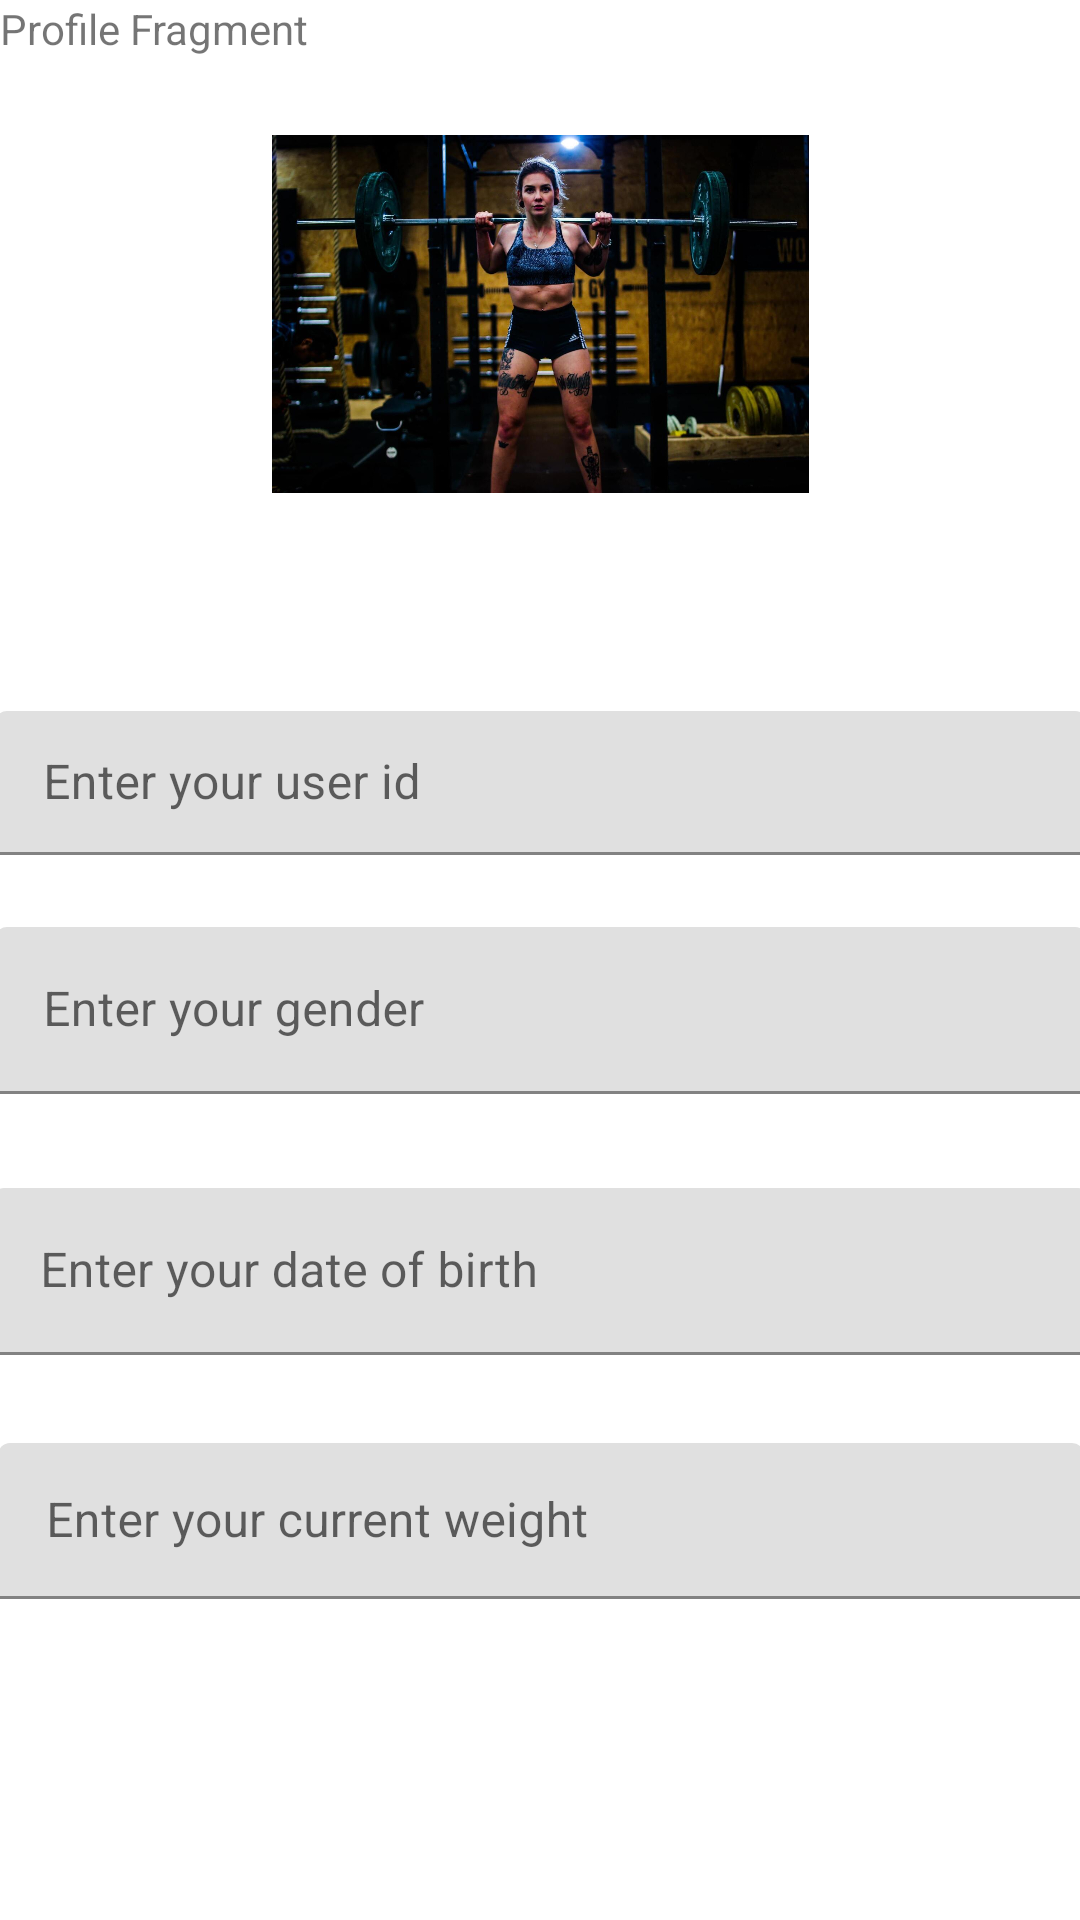

This screen was rendered from an Android layout file. Write that file and the resources it references.
<!-- AndroidManifest.xml: application theme Theme.WorkoutLog -->
<!-- res/layout/fragment_profile.xml -->
<?xml version="1.0" encoding="utf-8"?>
<FrameLayout xmlns:android="http://schemas.android.com/apk/res/android"
    xmlns:app="http://schemas.android.com/apk/res-auto"
    xmlns:tools="http://schemas.android.com/tools"
    android:layout_width="match_parent"
    android:layout_height="match_parent"
    tools:context=".ui.ProfileFragment">

    
    <TextView
        android:layout_width="match_parent"
        android:layout_height="match_parent"
        android:hint="profile"
        android:text="Profile Fragment" />

    <androidx.constraintlayout.widget.ConstraintLayout
        android:layout_width="match_parent"
        android:layout_height="match_parent">

        <ImageView
            android:id="@+id/imgPhoto"
            android:layout_width="179dp"
            android:layout_height="201dp"
            android:layout_marginTop="4dp"
            android:src="@drawable/gyma"
            app:layout_constraintEnd_toEndOf="parent"
            app:layout_constraintStart_toStartOf="parent"
            app:layout_constraintTop_toTopOf="parent" />

        <com.google.android.material.textfield.TextInputLayout
            android:id="@+id/etSex"
            android:layout_width="364dp"
            android:layout_height="48dp"
            android:layout_marginStart="16dp"
            android:layout_marginTop="32dp"
            android:layout_marginEnd="16dp"
            app:layout_constraintEnd_toEndOf="parent"
            app:layout_constraintStart_toStartOf="parent"
            app:layout_constraintTop_toBottomOf="@+id/imgPhoto">

            <com.google.android.material.textfield.TextInputEditText
                android:id="@+id/tilName"
                android:layout_width="match_parent"
                android:layout_height="wrap_content"
                android:hint="Enter your user id" />
        </com.google.android.material.textfield.TextInputLayout>

        <com.google.android.material.textfield.TextInputLayout
            android:id="@+id/etId"
            android:layout_width="364dp"
            android:layout_height="63dp"
            android:layout_marginStart="16dp"
            android:layout_marginTop="24dp"
            android:layout_marginEnd="16dp"
            app:layout_constraintEnd_toEndOf="parent"
            app:layout_constraintStart_toStartOf="parent"
            app:layout_constraintTop_toBottomOf="@+id/etSex">

            <com.google.android.material.textfield.TextInputEditText
                android:id="@+id/tilEmail"
                android:layout_width="match_parent"
                android:layout_height="wrap_content"
                android:hint="Enter your gender" />
        </com.google.android.material.textfield.TextInputLayout>

        <com.google.android.material.textfield.TextInputLayout
            android:id="@+id/etDate"
            android:layout_width="366dp"
            android:layout_height="61dp"
            android:layout_marginStart="16dp"
            android:layout_marginTop="24dp"
            android:layout_marginEnd="16dp"
            app:layout_constraintEnd_toEndOf="parent"
            app:layout_constraintStart_toStartOf="parent"
            app:layout_constraintTop_toBottomOf="@+id/etId">

            <com.google.android.material.textfield.TextInputEditText
                android:id="@+id/tilPassword"
                android:layout_width="match_parent"
                android:layout_height="wrap_content"
                android:hint="Enter your date of birth" />
        </com.google.android.material.textfield.TextInputLayout>

        <com.google.android.material.textfield.TextInputLayout
            android:id="@+id/etWeight"
            android:layout_width="362dp"
            android:layout_height="52dp"
            android:layout_marginStart="16dp"
            android:layout_marginTop="24dp"
            android:layout_marginEnd="16dp"
            app:layout_constraintEnd_toEndOf="parent"
            app:layout_constraintStart_toStartOf="parent"
            app:layout_constraintTop_toBottomOf="@+id/etDate">

            <com.google.android.material.textfield.TextInputEditText
                android:id="@+id/tilWeight"
                android:layout_width="match_parent"
                android:layout_height="wrap_content"
                android:hint="Enter your current weight" />
        </com.google.android.material.textfield.TextInputLayout>

        <Button
            android:id="@+id/btnSave"
            android:layout_width="wrap_content"
            android:layout_height="wrap_content"
            android:layout_marginStart="153dp"
            android:layout_marginTop="32dp"
            android:layout_marginEnd="164dp"
            android:layout_marginBottom="118dp"
            android:text="Save"
            android:textSize="20sp"
            app:layout_constraintBottom_toBottomOf="parent"
            app:layout_constraintEnd_toEndOf="parent"
            app:layout_constraintStart_toStartOf="parent"
            app:layout_constraintTop_toBottomOf="@+id/etWeight" />

    </androidx.constraintlayout.widget.ConstraintLayout>

</FrameLayout>
<!-- resources referenced by this layout -->
<resources>
  <!-- drawable gyma: jpg bitmap (drawable, 121781 bytes) -->
  <style name="Theme.WorkoutLog" parent="Theme.MaterialComponents.DayNight.DarkActionBar">
          
          <item name="colorPrimary">@color/purple_500</item>
          <item name="colorPrimaryVariant">@color/purple_700</item>
          <item name="colorOnPrimary">@color/white</item>
          
          <item name="colorSecondary">@color/teal_200</item>
          <item name="colorSecondaryVariant">@color/teal_700</item>
          <item name="colorOnSecondary">@color/black</item>
          
          <item name="android:statusBarColor" tools:targetApi="l">?attr/colorPrimaryVariant</item>
          
      </style>
  <!-- not gathered from this repository: default colours our renderer supplied (Android Studio template values) -->
  <color name="purple_500">#FF6200EE</color>
  <color name="purple_700">#FF3700B3</color>
  <color name="teal_200">#FF03DAC5</color>
  <color name="teal_700">#FF018786</color>
  <color name="black">#FF000000</color>
  <color name="white">#FFFFFFFF</color>
</resources>
